Image classification data set "dataset" (norvy19/proyecto-aves on GitHub). Class labels (9): Dacnis Carinegro, Tangara Cabecibaya, Tangara Carafuego, Tangara Cenicienta, Tangara Coronigualda, Tangara Dorada, Tangara Goliplateada, Tangara Golondrina, Tangara Verdinegra.

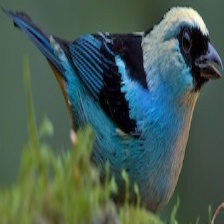
Label: Tangara Verdinegra

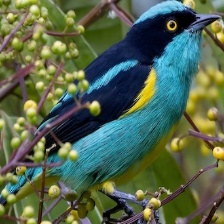
Label: Dacnis Carinegro

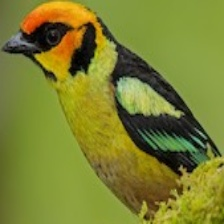
Label: Tangara Carafuego

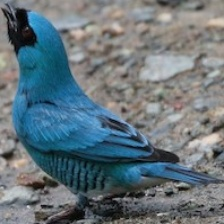
Label: Tangara Golondrina

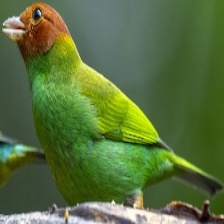
Label: Tangara Cabecibaya

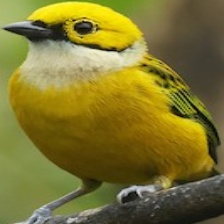
Label: Tangara Goliplateada
